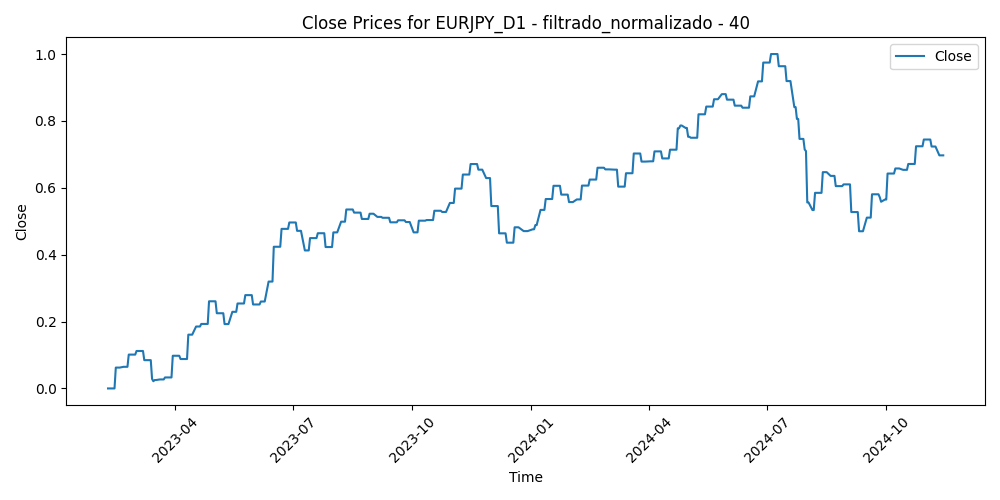

The file beside this chart, header and first rows:
Time, Close, Volume, diferencia_media_40
2023-02-08, 0.0, 0.1204, 0.3942
2023-02-09, 0.0, 0.1402, 0.3684
2023-02-10, 0.0, 0.1742, 0.4079
2023-02-13, 0.0, 0.1106, 0.316
2023-02-14, 0.06237, 0.1804, 0.2674
2023-02-15, 0.06237, 0.125, 0.2457
2023-02-16, 0.06237, 0.1327, 0.2714
2023-02-17, 0.06237, 0.1141, 0.2501
2023-02-20, 0.06469, 0.05177, 0.2534
2023-02-21, 0.06469, 0.1136, 0.2392
2023-02-22, 0.06469, 0.1186, 0.2742
2023-02-23, 0.06469, 0.07943, 0.297
2023-02-24, 0.1012, 0.1575, 0.2367
2023-02-27, 0.1012, 0.086, 0.2125
2023-02-28, 0.1012, 0.1092, 0.2437
2023-03-01, 0.1012, 0.1381, 0.1854
2023-03-02, 0.112, 0.1405, 0.2113
2023-03-03, 0.112, 0.09546, 0.2414
2023-03-06, 0.112, 0.1179, 0.2061
2023-03-07, 0.112, 0.1167, 0.2369
2023-03-08, 0.08462, 0.1031, 0.2335
2023-03-09, 0.08462, 0.09012, 0.2765
2023-03-10, 0.08462, 0.2263, 0.3018
2023-03-13, 0.08462, 0.3135, 0.3448
2023-03-14, 0.02862, 0.2308, 0.2983
2023-03-15, 0.02154, 0.2722, 0.4538
2023-03-16, 0.02508, 0.2688, 0.4137
2023-03-17, 0.02508, 0.2115, 0.4833
2023-03-20, 0.02691, 0.2397, 0.4714
2023-03-21, 0.02691, 0.1463, 0.3763
2023-03-22, 0.02691, 0.1502, 0.3729
2023-03-23, 0.02691, 0.2029, 0.4259
2023-03-24, 0.03289, 0.212, 0.4836
2023-03-27, 0.03289, 0.1141, 0.4084
2023-03-28, 0.03289, 0.1133, 0.4145
2023-03-29, 0.03289, 0.118, 0.3072
2023-03-30, 0.09772, 0.1057, 0.2806
2023-03-31, 0.09772, 0.1295, 0.3204
2023-04-03, 0.09772, 0.1265, 0.3047
2023-04-04, 0.09772, 0.1115, 0.312
2023-04-05, 0.08797, 0.1133, 0.3752
2023-04-06, 0.08797, 0.07, 0.3417
2023-04-07, 0.08797, 0.02347, 0.3418
2023-04-10, 0.08797, 0.06816, 0.2857
2023-04-11, 0.1608, 0.08492, 0.248
2023-04-12, 0.1608, 0.1246, 0.2285
2023-04-13, 0.1608, 0.09206, 0.2271
2023-04-14, 0.1608, 0.1141, 0.2018
2023-04-17, 0.1852, 0.0717, 0.2111
2023-04-18, 0.1852, 0.09015, 0.2042
2023-04-19, 0.1852, 0.08313, 0.1876
2023-04-20, 0.1852, 0.09681, 0.21
2023-04-21, 0.1929, 0.07687, 0.2086
2023-04-24, 0.1929, 0.09043, 0.166
2023-04-25, 0.1929, 0.08115, 0.2501
2023-04-26, 0.1929, 0.1277, 0.2118
2023-04-27, 0.2606, 0.1051, 0.2048
2023-04-28, 0.2606, 0.1784, 0.09219
2023-05-01, 0.2606, 0.07875, 0.05314
2023-05-02, 0.2606, 0.1261, 0.09607
... 400 more rows
